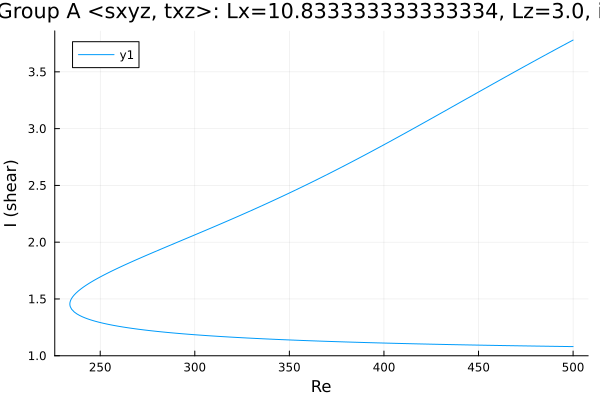

The table this chart was drawn from, first rows:
Re, shear
500.0, 3.78
499.8, 3.779
498.4, 3.766
497, 3.753
495.6, 3.741
494.2, 3.728
492.8, 3.715
491.3, 3.703
489.9, 3.69
488.5, 3.677
487.1, 3.665
485.7, 3.652
484.3, 3.639
482.9, 3.626
481.4, 3.613
480, 3.6
478.6, 3.587
477.2, 3.574
475.8, 3.562
474.4, 3.549
473, 3.536
471.5, 3.523
470.1, 3.509
468.7, 3.496
467.3, 3.483
465.9, 3.47
464.5, 3.457
463.1, 3.444
461.6, 3.431
460.2, 3.418
458.8, 3.405
457.4, 3.391
456, 3.378
454.6, 3.365
453.2, 3.352
451.7, 3.339
450.3, 3.325
448.9, 3.312
447.5, 3.299
446.1, 3.286
444.7, 3.272
443.3, 3.259
441.8, 3.246
440.4, 3.233
439, 3.219
437.6, 3.206
436.2, 3.193
434.8, 3.18
433.4, 3.166
431.9, 3.153
430.5, 3.14
429.1, 3.127
427.7, 3.113
426.3, 3.1
424.9, 3.087
423.5, 3.074
422, 3.061
420.6, 3.047
419.2, 3.034
417.8, 3.021
... 389 more rows
